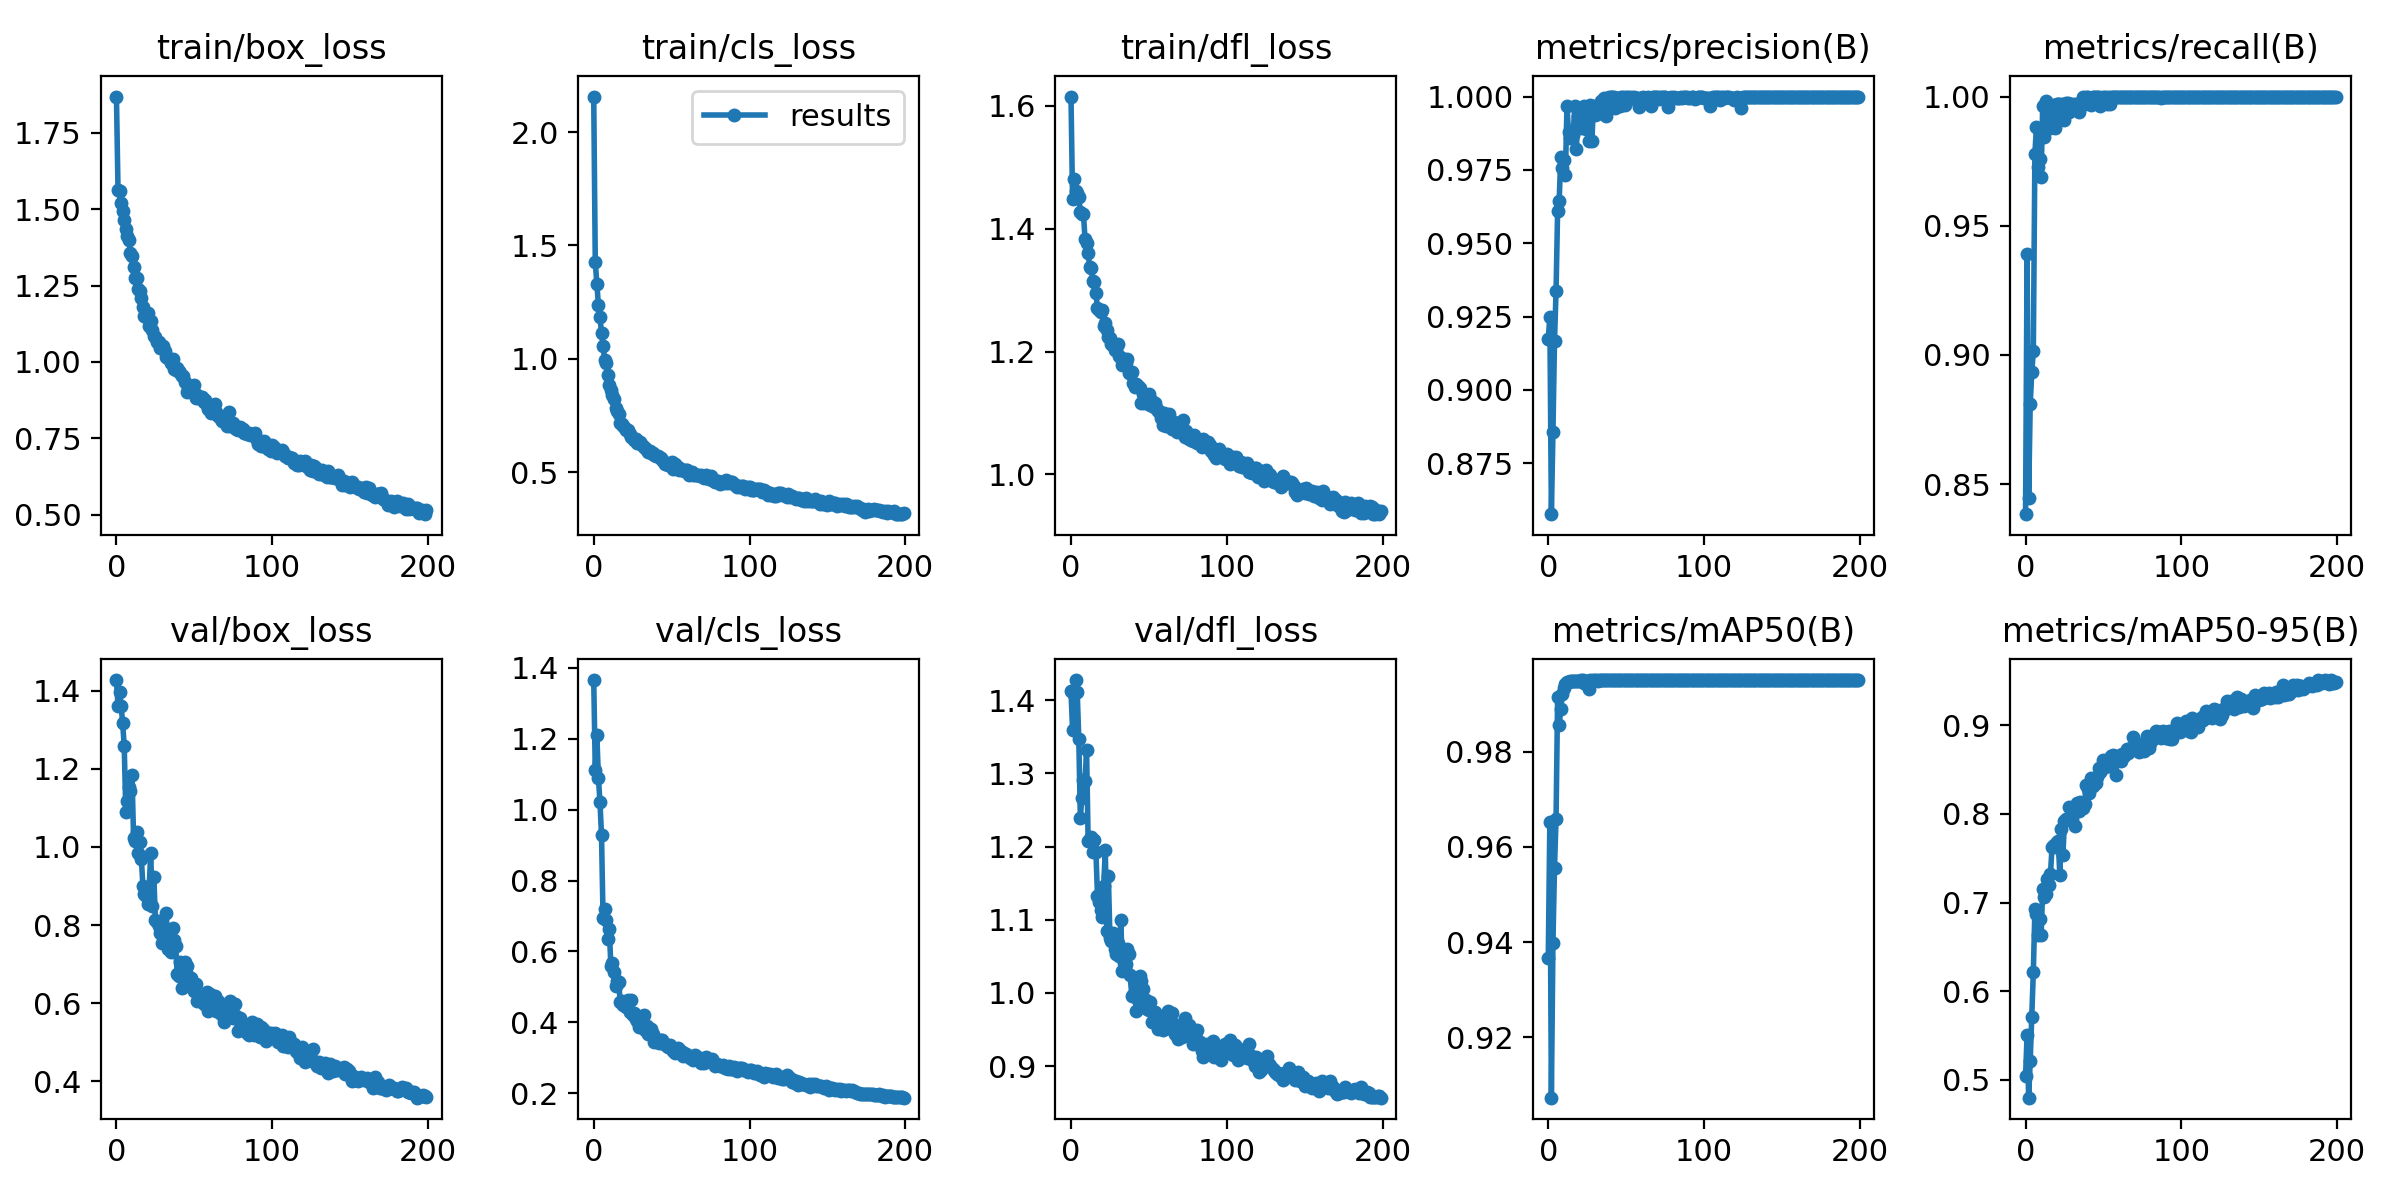

Values plotted in this chart, from the file beside it:
epoch, train/box_loss, train/cls_loss, train/dfl_loss, metrics/precision(B), metrics/recall(B), metrics/mAP50(B), metrics/mAP50-95(B), val/box_loss, val/cls_loss, val/dfl_loss, lr/pg0, lr/pg1, lr/pg2
0, 1.869, 2.156, 1.615, 0.9173, 0.8384, 0.9368, 0.5037, 1.428, 1.365, 1.412, 0.07011, 0.003321, 0.003321
1, 1.564, 1.426, 1.448, 0.9249, 0.9391, 0.9651, 0.5507, 1.362, 1.112, 1.359, 0.04007, 0.006622, 0.006622
2, 1.56, 1.33, 1.481, 0.8576, 0.8445, 0.9073, 0.4797, 1.398, 1.212, 1.408, 0.01001, 0.009889, 0.009889
3, 1.518, 1.239, 1.461, 0.8855, 0.8811, 0.9399, 0.5213, 1.361, 1.09, 1.427, 0.009851, 0.009851, 0.009851
4, 1.493, 1.185, 1.458, 0.9165, 0.8933, 0.9556, 0.5711, 1.317, 1.023, 1.411, 0.009851, 0.009851, 0.009851
5, 1.465, 1.115, 1.452, 0.9337, 0.9015, 0.9659, 0.6219, 1.258, 0.9281, 1.347, 0.009802, 0.009802, 0.009802
6, 1.436, 1.056, 1.426, 0.961, 0.9779, 0.9915, 0.6923, 1.091, 0.6939, 1.239, 0.009753, 0.009753, 0.009753
7, 1.413, 0.9962, 1.423, 0.9643, 0.9883, 0.9856, 0.6876, 1.118, 0.7209, 1.267, 0.009703, 0.009703, 0.009703
8, 1.399, 0.9838, 1.423, 0.9794, 0.9726, 0.9889, 0.6634, 1.155, 0.688, 1.291, 0.009654, 0.009654, 0.009654
9, 1.355, 0.9293, 1.383, 0.9756, 0.976, 0.9921, 0.6811, 1.143, 0.6364, 1.289, 0.009604, 0.009604, 0.009604
10, 1.346, 0.8853, 1.377, 0.9784, 0.9687, 0.9934, 0.6629, 1.184, 0.6636, 1.332, 0.009555, 0.009555, 0.009555
11, 1.31, 0.8623, 1.361, 0.9732, 0.9962, 0.9941, 0.7148, 1.023, 0.5599, 1.208, 0.009505, 0.009505, 0.009505
12, 1.273, 0.8407, 1.337, 0.9969, 0.9842, 0.9945, 0.7066, 1.015, 0.5677, 1.21, 0.009456, 0.009456, 0.009456
13, 1.274, 0.8227, 1.336, 0.9879, 0.9982, 0.9947, 0.7092, 1.039, 0.5428, 1.212, 0.009406, 0.009406, 0.009406
14, 1.24, 0.7837, 1.315, 0.9859, 0.9909, 0.9948, 0.7265, 0.9845, 0.5015, 1.193, 0.009357, 0.009357, 0.009357
15, 1.232, 0.769, 1.313, 0.9873, 0.9939, 0.9948, 0.7199, 1.013, 0.5169, 1.21, 0.009307, 0.009307, 0.009307
16, 1.21, 0.7561, 1.296, 0.9869, 0.9878, 0.9948, 0.7321, 0.9689, 0.5131, 1.193, 0.009258, 0.009258, 0.009258
17, 1.178, 0.7183, 1.27, 0.9967, 0.9939, 0.9949, 0.7628, 0.8991, 0.4587, 1.133, 0.009208, 0.009208, 0.009208
18, 1.15, 0.7113, 1.268, 0.982, 0.9967, 0.9948, 0.7645, 0.8794, 0.4591, 1.125, 0.009158, 0.009158, 0.009158
19, 1.147, 0.7066, 1.265, 0.9934, 0.9878, 0.9949, 0.7624, 0.8749, 0.4501, 1.114, 0.009109, 0.009109, 0.009109
20, 1.159, 0.6965, 1.268, 0.9923, 0.997, 0.9949, 0.768, 0.8541, 0.4574, 1.103, 0.009059, 0.009059, 0.009059
21, 1.117, 0.6856, 1.242, 0.9891, 0.997, 0.9949, 0.7697, 0.8948, 0.4433, 1.146, 0.00901, 0.00901, 0.00901
22, 1.133, 0.6853, 1.246, 0.9932, 0.997, 0.995, 0.7307, 0.9851, 0.4633, 1.196, 0.00896, 0.00896, 0.00896
23, 1.103, 0.6694, 1.235, 0.9969, 0.9919, 0.9944, 0.7825, 0.8487, 0.429, 1.085, 0.008911, 0.008911, 0.008911
24, 1.084, 0.6569, 1.224, 0.9889, 0.997, 0.9941, 0.7539, 0.9241, 0.4631, 1.159, 0.008861, 0.008861, 0.008861
25, 1.081, 0.6538, 1.223, 0.9947, 0.9909, 0.9949, 0.7921, 0.8134, 0.4197, 1.076, 0.008812, 0.008812, 0.008812
26, 1.066, 0.6441, 1.213, 0.9849, 0.9975, 0.993, 0.7948, 0.8087, 0.4265, 1.071, 0.008762, 0.008762, 0.008762
27, 1.065, 0.6469, 1.21, 0.997, 0.9976, 0.995, 0.7948, 0.7986, 0.4092, 1.082, 0.008713, 0.008713, 0.008713
28, 1.047, 0.6316, 1.203, 0.9849, 0.9941, 0.9948, 0.8075, 0.7792, 0.4038, 1.061, 0.008663, 0.008663, 0.008663
29, 1.046, 0.6304, 1.204, 0.9969, 0.9947, 0.995, 0.8056, 0.7542, 0.3882, 1.053, 0.008614, 0.008614, 0.008614
30, 1.051, 0.6344, 1.212, 0.9937, 0.997, 0.995, 0.7949, 0.7922, 0.397, 1.068, 0.008564, 0.008564, 0.008564
31, 1.035, 0.6197, 1.193, 0.9939, 0.9963, 0.9949, 0.8022, 0.7622, 0.3905, 1.05, 0.008515, 0.008515, 0.008515
32, 1.016, 0.6119, 1.189, 0.9958, 0.997, 0.9949, 0.7866, 0.8306, 0.4202, 1.099, 0.008466, 0.008466, 0.008466
33, 1.014, 0.6078, 1.177, 0.9957, 0.997, 0.995, 0.8121, 0.7387, 0.3781, 1.03, 0.008416, 0.008416, 0.008416
34, 1.01, 0.5969, 1.188, 0.9985, 0.9939, 0.995, 0.8032, 0.7553, 0.3906, 1.042, 0.008367, 0.008367, 0.008367
35, 0.9966, 0.5887, 1.181, 0.997, 0.9966, 0.995, 0.8135, 0.731, 0.3665, 1.04, 0.008317, 0.008317, 0.008317
36, 1.009, 0.5931, 1.189, 0.9995, 0.997, 0.995, 0.8074, 0.7911, 0.381, 1.06, 0.008268, 0.008268, 0.008268
37, 0.9778, 0.5848, 1.166, 0.9935, 1, 0.9949, 0.8064, 0.7604, 0.382, 1.053, 0.008218, 0.008218, 0.008218
38, 0.9726, 0.5859, 1.167, 0.9977, 0.997, 0.995, 0.8107, 0.746, 0.3685, 1.025, 0.008169, 0.008169, 0.008169
39, 0.9812, 0.5784, 1.166, 1, 0.9999, 0.995, 0.8329, 0.6752, 0.3444, 0.9962, 0.008119, 0.008119, 0.008119
40, 0.9689, 0.5741, 1.15, 0.9998, 1, 0.995, 0.8283, 0.6697, 0.3509, 0.9966, 0.00807, 0.00807, 0.00807
41, 0.9637, 0.5742, 1.143, 1, 0.9993, 0.995, 0.8242, 0.7058, 0.3502, 1.012, 0.00802, 0.00802, 0.00802
42, 0.9536, 0.5683, 1.147, 1, 0.9967, 0.995, 0.8406, 0.6394, 0.3427, 0.9748, 0.007971, 0.007971, 0.007971
43, 0.9529, 0.5615, 1.145, 0.996, 1, 0.9949, 0.8318, 0.6648, 0.3499, 0.9908, 0.007921, 0.007921, 0.007921
44, 0.9328, 0.5539, 1.141, 0.9994, 1, 0.995, 0.8382, 0.7059, 0.3495, 1.023, 0.007872, 0.007872, 0.007872
45, 0.9011, 0.548, 1.117, 0.9967, 1, 0.995, 0.8353, 0.6955, 0.3391, 1.016, 0.007822, 0.007822, 0.007822
46, 0.9162, 0.5389, 1.131, 0.9969, 1, 0.9949, 0.8423, 0.6698, 0.3392, 1.005, 0.007772, 0.007772, 0.007772
47, 0.919, 0.5366, 1.116, 0.9997, 1, 0.995, 0.8516, 0.657, 0.3333, 0.9867, 0.007723, 0.007723, 0.007723
48, 0.9092, 0.5321, 1.126, 1, 0.9965, 0.995, 0.8477, 0.6647, 0.3297, 0.9908, 0.007673, 0.007673, 0.007673
49, 0.9046, 0.5311, 1.122, 0.997, 0.9992, 0.995, 0.8503, 0.6499, 0.335, 0.9777, 0.007624, 0.007624, 0.007624
50, 0.9248, 0.5472, 1.131, 0.9997, 1, 0.995, 0.8613, 0.6313, 0.3262, 0.977, 0.007574, 0.007574, 0.007574
51, 0.8828, 0.514, 1.113, 0.9998, 1, 0.995, 0.8529, 0.6498, 0.3205, 0.9882, 0.007525, 0.007525, 0.007525
52, 0.8914, 0.535, 1.12, 0.9993, 0.997, 0.995, 0.8592, 0.6055, 0.3142, 0.9602, 0.007476, 0.007476, 0.007476
53, 0.8866, 0.5257, 1.11, 0.9997, 1, 0.995, 0.8597, 0.61, 0.32, 0.9598, 0.007426, 0.007426, 0.007426
54, 0.8796, 0.5236, 1.115, 0.9997, 0.997, 0.995, 0.8547, 0.6181, 0.3275, 0.9742, 0.007377, 0.007377, 0.007377
55, 0.885, 0.5127, 1.106, 0.9998, 1, 0.995, 0.865, 0.6053, 0.3174, 0.9608, 0.007327, 0.007327, 0.007327
56, 0.8695, 0.5135, 1.103, 0.9995, 1, 0.995, 0.8661, 0.5985, 0.3206, 0.9503, 0.007278, 0.007278, 0.007278
57, 0.8744, 0.5108, 1.102, 0.9994, 1, 0.995, 0.8601, 0.6032, 0.3062, 0.9664, 0.007228, 0.007228, 0.007228
58, 0.859, 0.5071, 1.091, 0.9963, 1, 0.995, 0.8445, 0.628, 0.3131, 0.9601, 0.007178, 0.007178, 0.007178
59, 0.8442, 0.509, 1.081, 0.9994, 1, 0.995, 0.8658, 0.5786, 0.3103, 0.9491, 0.007129, 0.007129, 0.007129
... 140 more rows
